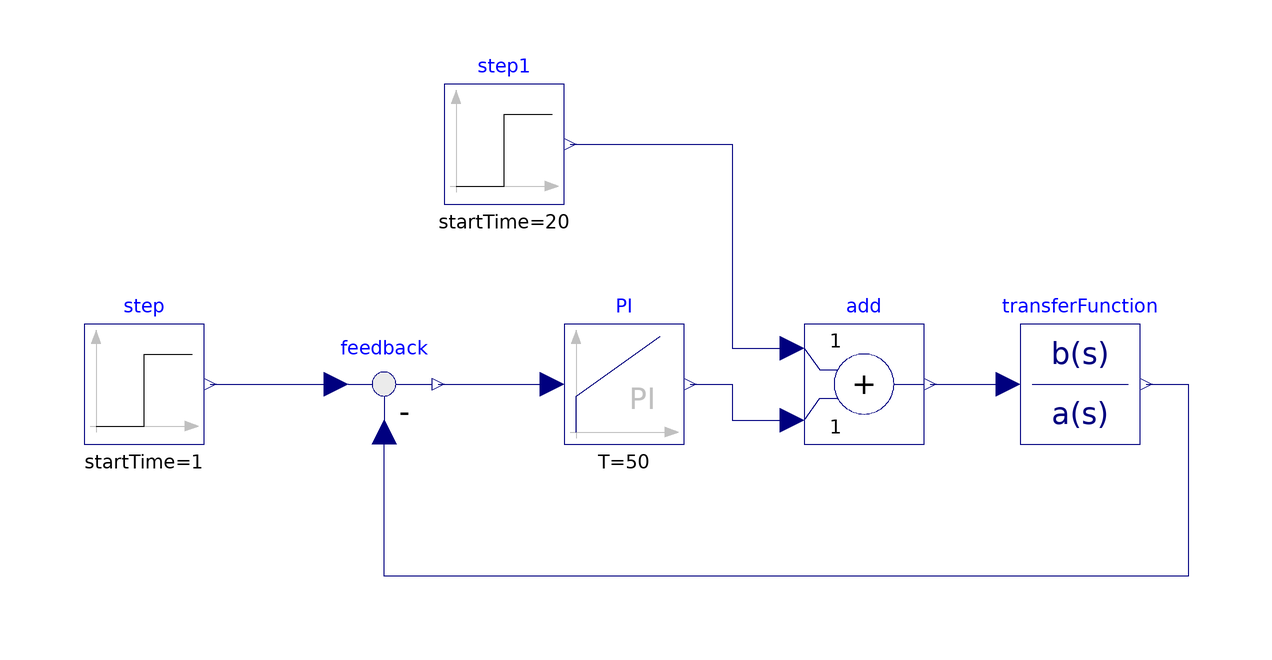

This picture is the connection diagram that the Modelica source below describes through its graphical annotations.

model GoodReference_PoorLoadRejection
  Modelica.Blocks.Sources.Step step(startTime=1)
    annotation (Placement(transformation(extent={{-94,-10},{-74,10}})));
  Modelica.Blocks.Sources.Step step1(startTime=20)
    annotation (Placement(transformation(extent={{-34,30},{-14,50}})));
  Modelica.Blocks.Continuous.PI PI(T=50)
    annotation (Placement(transformation(extent={{-14,-10},{6,10}})));
  Modelica.Blocks.Math.Add add
    annotation (Placement(transformation(extent={{26,-10},{46,10}})));
  Modelica.Blocks.Math.Feedback feedback
    annotation (Placement(transformation(extent={{-54,-10},{-34,10}})));
  Modelica.Blocks.Continuous.TransferFunction transferFunction(b={1}, a={1,1.02,
        0.02}) annotation (Placement(transformation(extent={{62,-10},{82,10}})));
equation
  connect(step.y, feedback.u1)
    annotation (Line(points={{-73,0},{-52,0}}, color={0,0,127}));
  connect(feedback.y, PI.u)
    annotation (Line(points={{-35,0},{-16,0}}, color={0,0,127}));
  connect(PI.y, add.u2)
    annotation (Line(points={{7,0},{14,0},{14,-6},{24,-6}}, color={0,0,127}));
  connect(step1.y, add.u1) annotation (Line(points={{-13,40},{14,40},{14,6},{24,
          6}}, color={0,0,127}));
  connect(add.y, transferFunction.u)
    annotation (Line(points={{47,0},{60,0}}, color={0,0,127}));
  connect(transferFunction.y, feedback.u2) annotation (Line(points={{83,0},{90,
          0},{90,-32},{-44,-32},{-44,-8}}, color={0,0,127}));
  annotation (Icon(coordinateSystem(preserveAspectRatio=false)), Diagram(
        coordinateSystem(preserveAspectRatio=false)));
end GoodReference_PoorLoadRejection;